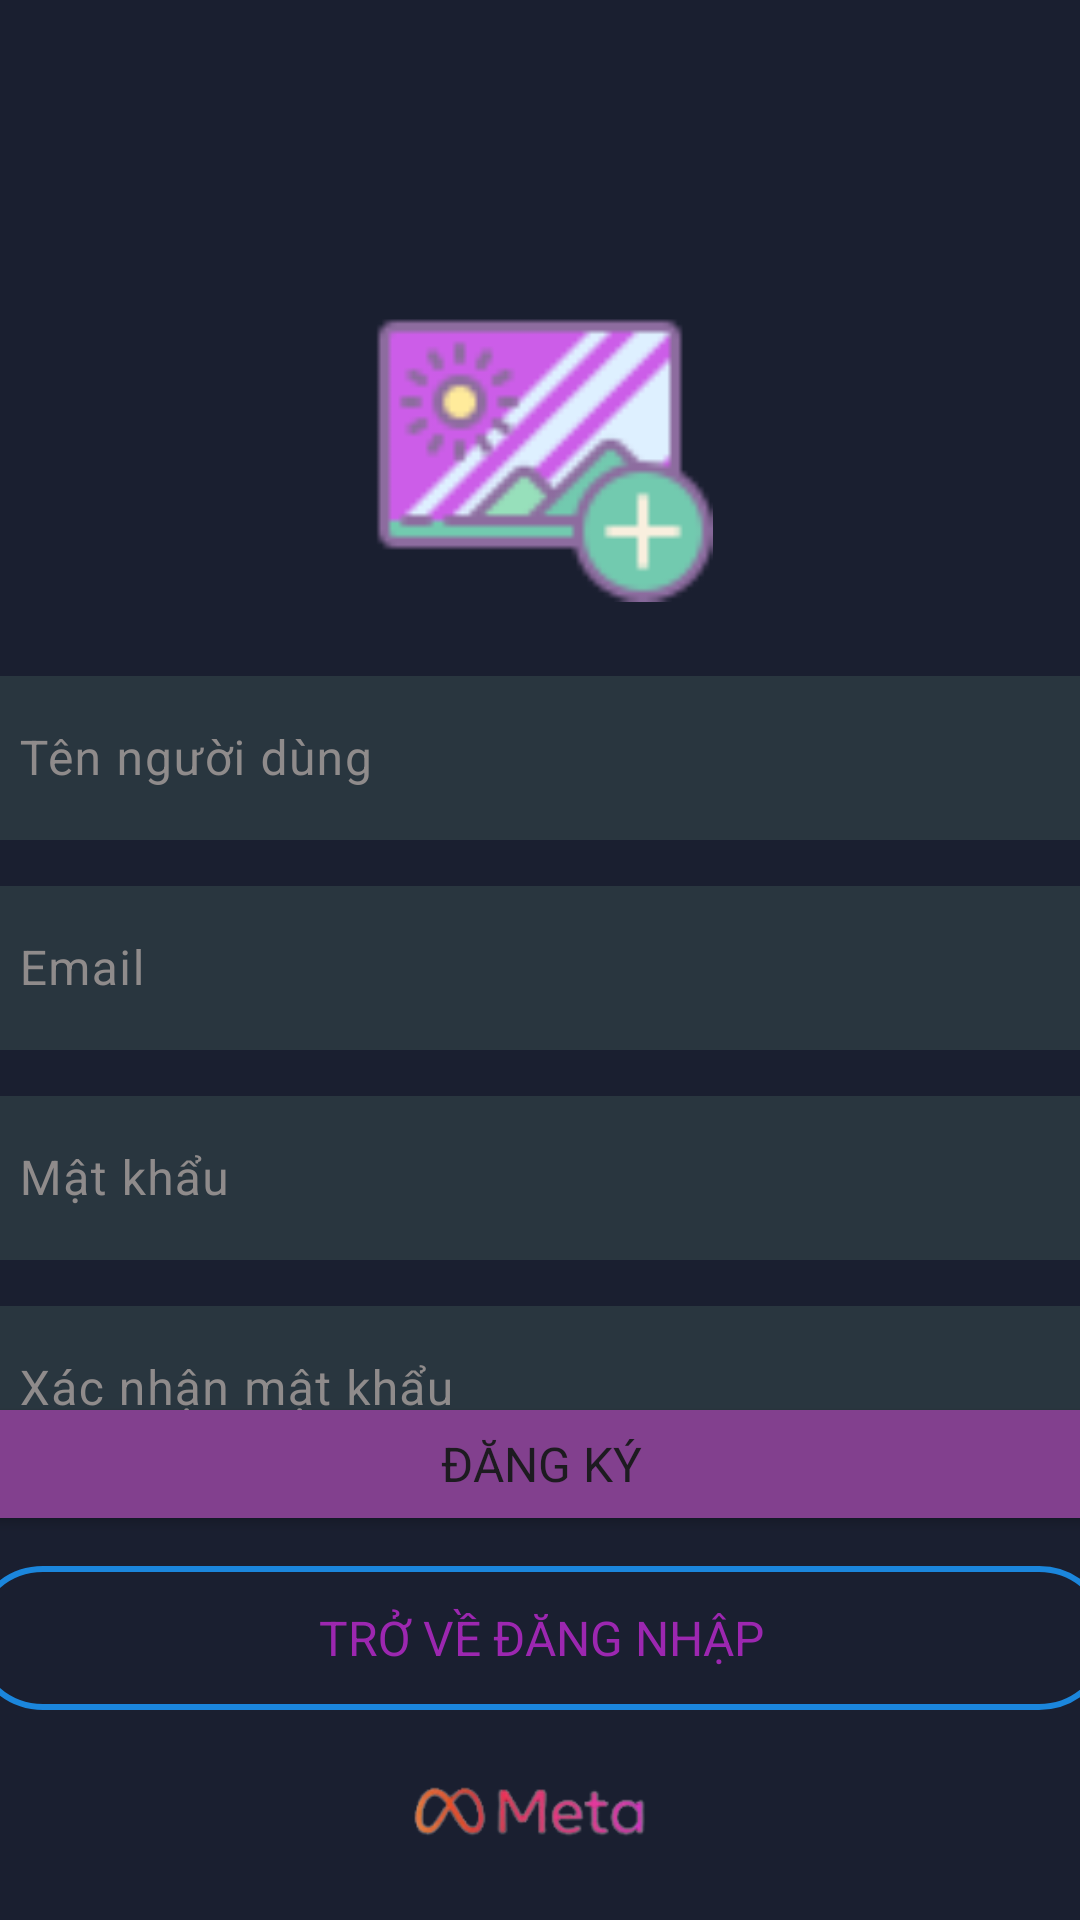

Here is an Android app screen rendered from its layout file. Give the layout XML and the strings, colors and styles it references.
<!-- AndroidManifest.xml: application theme Theme.InstagramDemo_v1 -->
<!-- res/layout/activity_sign_up.xml -->
<?xml version="1.0" encoding="utf-8"?>
<androidx.constraintlayout.widget.ConstraintLayout xmlns:android="http://schemas.android.com/apk/res/android"
    xmlns:app="http://schemas.android.com/apk/res-auto"
    xmlns:tools="http://schemas.android.com/tools"
    android:layout_width="match_parent"
    android:layout_height="match_parent"
    android:background="#1A1F30"
    tools:context=".LoginActivity">

    <Button
        android:id="@+id/btnSignUpConfirm"
        android:layout_width="380dp"
        android:layout_height="wrap_content"
        android:layout_marginBottom="128dp"
        android:backgroundTint="#82408E"
        android:fontFamily="sans-serif"
        android:text="Đăng ký"
        android:textSize="16sp"
        app:layout_constraintBottom_toBottomOf="parent"
        app:layout_constraintEnd_toEndOf="parent"
        app:layout_constraintHorizontal_bias="0.516"
        app:layout_constraintStart_toStartOf="parent" />

    <com.google.android.material.textfield.TextInputLayout
        android:layout_width="380dp"
        android:layout_height="60dp"
        android:layout_marginTop="220dp"
        android:textColorHint="#8F8B8B"
        app:hintTextColor="#FFFFFF"
        app:layout_constraintEnd_toEndOf="parent"
        app:layout_constraintStart_toStartOf="parent"
        app:layout_constraintTop_toTopOf="parent">

        <com.google.android.material.textfield.TextInputEditText
            android:id="@+id/txtUsernameSign"
            android:layout_width="match_parent"
            android:layout_height="wrap_content"
            android:background="@drawable/input_custom"
            android:hint="Tên người dùng"
            android:textColor="#FFFFFF"
            android:textColorHint="#FFFFFF" />
    </com.google.android.material.textfield.TextInputLayout>

    <com.google.android.material.textfield.TextInputLayout
        android:layout_width="380dp"
        android:layout_height="60dp"
        android:layout_marginTop="290dp"
        android:textColorHint="#8F8B8B"
        app:hintTextColor="#FFFFFF"
        app:layout_constraintEnd_toEndOf="parent"
        app:layout_constraintStart_toStartOf="parent"
        app:layout_constraintTop_toTopOf="parent">

        <com.google.android.material.textfield.TextInputEditText
            android:id="@+id/txtEmailSign"
            android:layout_width="match_parent"
            android:layout_height="wrap_content"
            android:background="@drawable/input_custom"
            android:hint="Email"
            android:textColor="#FFFFFF"
            android:textColorHint="#FFFFFF" />
    </com.google.android.material.textfield.TextInputLayout>

    <com.google.android.material.textfield.TextInputLayout
        android:layout_width="380dp"
        android:layout_height="60dp"
        android:layout_marginTop="360dp"
        android:textColorHint="#8F8B8B"
        app:hintTextColor="#FFFFFF"
        app:layout_constraintEnd_toEndOf="parent"
        app:layout_constraintStart_toStartOf="parent"
        app:layout_constraintTop_toTopOf="parent">

        <com.google.android.material.textfield.TextInputEditText
            android:id="@+id/txtPasswordSign"
            android:layout_width="match_parent"
            android:layout_height="wrap_content"
            android:background="@drawable/input_custom"
            android:hint="Mật khẩu"
            android:password="true"
            android:textColor="#FFFFFF"
            android:textColorHint="#FFFFFF" />
    </com.google.android.material.textfield.TextInputLayout>

    <com.google.android.material.textfield.TextInputLayout
        android:layout_width="380dp"
        android:layout_height="60dp"
        android:layout_marginTop="430dp"
        android:textColorHint="#8F8B8B"
        app:hintTextColor="#FFFFFF"
        app:layout_constraintEnd_toEndOf="parent"
        app:layout_constraintStart_toStartOf="parent"
        app:layout_constraintTop_toTopOf="parent">

        <com.google.android.material.textfield.TextInputEditText
            android:id="@+id/txtPasswordConfirmSign"
            android:layout_width="match_parent"
            android:layout_height="wrap_content"
            android:background="@drawable/input_custom"
            android:hint="Xác nhận mật khẩu"
            android:password="true"
            android:textColor="#FFFFFF"
            android:textColorHint="#FFFFFF" />

    </com.google.android.material.textfield.TextInputLayout>

    <ImageView
        android:id="@+id/imageView4"
        android:layout_width="136dp"
        android:layout_height="48dp"
        android:layout_marginBottom="10dp"
        android:src="@drawable/meta"
        app:layout_constraintBottom_toBottomOf="parent"
        app:layout_constraintEnd_toEndOf="parent"
        app:layout_constraintStart_toStartOf="parent"
        />

    <Button
        android:id="@+id/btnBackToLogin"
        android:layout_width="380dp"
        android:layout_height="wrap_content"
        android:layout_marginTop="10dp"
        android:background="@drawable/btn_custom"
        android:fontFamily="sans-serif"
        android:text="Trở về đăng nhập"
        android:textColor="#9C27B0"
        android:textSize="16sp"
        app:layout_constraintEnd_toEndOf="parent"
        app:layout_constraintStart_toStartOf="parent"
        app:layout_constraintTop_toBottomOf="@+id/btnSignUpConfirm" />

    <ImageView
        android:id="@+id/imgAvt"
        android:layout_width="115dp"
        android:layout_height="126dp"
        android:layout_marginTop="80dp"
        app:layout_constraintEnd_toEndOf="parent"
        app:layout_constraintStart_toStartOf="parent"
        app:layout_constraintTop_toTopOf="parent"
        android:src="@drawable/addimage" />

</androidx.constraintlayout.widget.ConstraintLayout>
<!-- resources referenced by this layout -->
<resources>
  <!-- drawable addimage: png bitmap (drawable, 1757 bytes) -->
  <!-- drawable btn_custom (drawable) -->
  <?xml version="1.0" encoding="utf-8"?>
  <shape xmlns:android="http://schemas.android.com/apk/res/android">
      <solid android:color="#00204FAE" />
      <stroke
          android:width="2sp"
          android:color="#1B86DC"
          />
      <corners android:radius="50dp"/>
  </shape>
  <!-- drawable input_custom (drawable) -->
  <?xml version="1.0" encoding="utf-8"?>
  <shape xmlns:android="http://schemas.android.com/apk/res/android">
  
      <solid android:color="#88374B4E"/>
      <corners android:radius="10dp"/>
  
  </shape>
  <!-- drawable meta: png bitmap (drawable, 8167 bytes) -->
  <style name="Theme.InstagramDemo_v1" parent="Base.Theme.InstagramDemo_v1" />
  <style name="Base.Theme.InstagramDemo_v1" parent="Theme.Material3.DayNight.NoActionBar">
          
          
      </style>
</resources>
